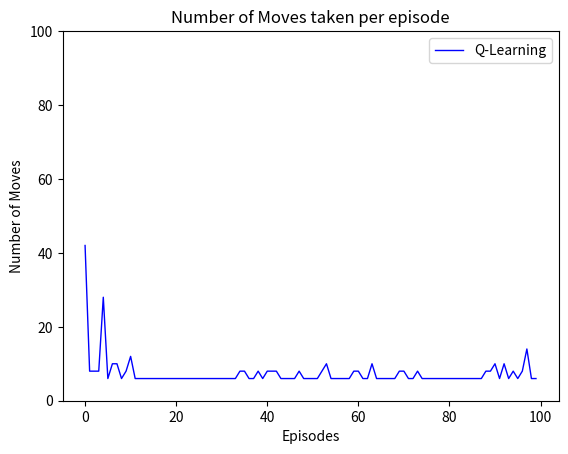

Source code (Python):
# -*- coding: utf-8 -*-
"""A4_RL.ipynb

Automatically generated by Colaboratory.

Original file is located at
    https://colab.research.google.com/<link-removed>
"""

#!/usr/bin/env python3

import numpy as np
import matplotlib.pyplot as plt

## 
## 
## Grid world using Q-Learning
##
## This is the grid world implementation where the agent uses Q-Learning
## with an epsilon greedy strategy to navigate the world and reach the goal.
## 
## 


# Grid world implementation using Q-Learning
class GridWorld:

    # Constructor
    def __init__(self, size, success_prob, alpha):

        # size of the grid world
        self.size = size

        # success rate of a move (1 - epsilon)
        self.success_prob = success_prob

        # start and goal points of the agent
        self.agent = [self.size - 4, 0]
        self.start_pos = [self.size - 4, 0]
        self.goal_pos = [3, 3]
        self.move_counts = []
        self.move_count = 0

        # moves the agent can take
        self.moves = ['up', 'right', 'down', 'left']

        # grid the agent will move on
        self.grid = np.zeros((size, size), dtype=np.int64)

        # dictionary for the expected value of actions (value)
        # at a given state (key)
        self.expected_values = {}
        self.gamma = 0.95
        self.alpha = alpha

        # insert labels in to the grid (1 to size*size)
        count = 1
        for i in range(size):
            for j in range(size):
                self.grid[i, j] = count
                self.expected_values[count] = [0, 0, 0, 0]
                count += 1


    # Function to move the agent
    def move_agent(self, direction):

        old = list(self.agent)

        # Perform the specified action with a probability of 1 - epsilon
        if np.random.binomial(1, self.success_prob) != 1:
            direction = np.random.choice(self.moves)

        # make the movement
        direction = direction.lower()
        if direction == 'up':
            if self.agent[0] > 0:
                self.agent[0] -= 1
                self.move_count += 1

        elif direction == 'right':
            if self.agent[1] < self.size - 1:
                self.agent[1] += 1
                self.move_count += 1

        elif direction == 'down':
            if self.agent[0] < self.size - 1:
                self.agent[0] += 1
                self.move_count += 1

        elif direction == 'left':
            if self.agent[1] > 0:
                self.agent[1] -= 1
                self.move_count += 1

        else:
            print("Not a valid movement")

        # update the expected value of the previous state
        self.update(old, direction, self.agent)


    # Function to update the expected value of the previous state (Q learning)
    def update(self, curr_state, action, next_state):

        # expected values of the current and next states given the action
        pos = self.expected_values[self.grid[curr_state[0], curr_state[1]]]
        next_pos = self.expected_values[self.grid[next_state[0], next_state[1]]]
        move = self.moves.index(action)

        # reward for completing the action
        reward = 0
        if next_state[0] == self.goal_pos[0] and next_state[1] == self.goal_pos[1]:
            reward = 1

        # find the max q of the next state
        max_q = max(next_pos)

        # update the expected value
        pos[move] += self.alpha * (reward + self.gamma * max_q - pos[move])

    # Function to find the best action
    def best_action(self):

        # create a variable to store mean square error 



        # get the q values for the current state
        expected_vals = self.expected_values[self.grid[self.agent[0], self.agent[1]]]

        # find the best action to take based on the maximum Q value
        max_q = max(expected_vals)
        index = expected_vals.index(max_q)

        # if the max is 0 (no expected values), take a random action
        if max_q == 0:
            index = np.random.choice(len(expected_vals))

        return self.moves[index]

    # Function to train the agent
    def train(self):

        min_move_count = np.inf
        min_move_point = np.inf

        # train for 100 episodes
        for i in range(100):
          

            # train until the goal state is reached
            while (not (self.agent[0] == self.goal_pos[0] and
                   self.agent[1] == self.goal_pos[1])):

                self.move_agent(self.best_action())

            # update the min move count
            if self.move_count < min_move_count:
                min_move_count = self.move_count
                min_move_point = i

            self.agent = list(self.start_pos)
            self.move_counts.append(self.move_count)
            self.move_count = 0


        # return the optimal solution found
        return min_move_point, self.move_counts


## Grid world using Q-Learning
if __name__=="__main__":

    # create a grid world with an agent using Q-Learning
    grid = GridWorld(4, 0.9, alpha = 1)
    min_point, moves = grid.train()
    print("Number of moves to get to goal={}".format(min_point))

    

    # plot the number of moves taken per episode
    plt.plot(moves, 'b', lw=1, label="Q-Learning")
    plt.xlabel("Episodes")
    plt.ylabel("Number of Moves")
    plt.ylim([0, 100])
    plt.title("Number of Moves taken per episode")
    plt.legend(loc="upper right")
    plt.show()

